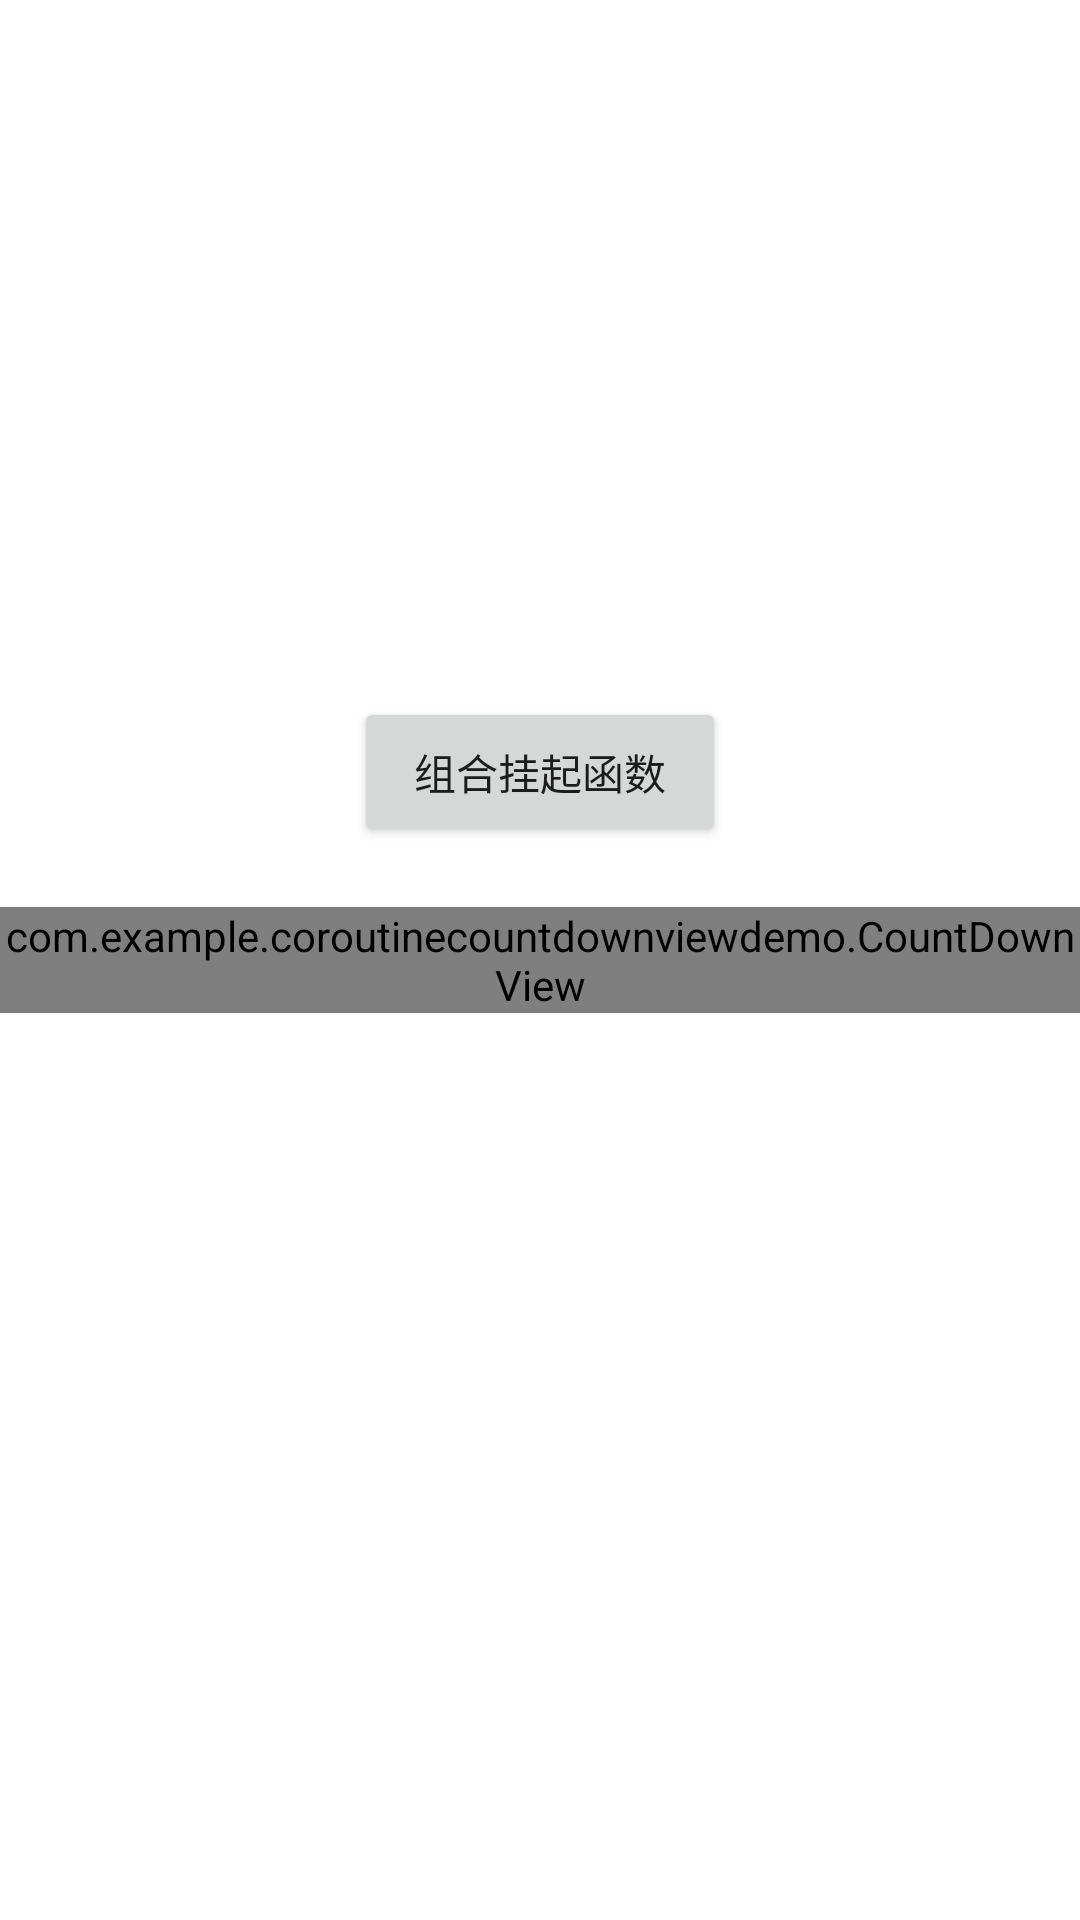

Layout XML and referenced resources for this Android screen:
<!-- AndroidManifest.xml: application theme Theme.CoroutineCountDownViewDemo -->
<!-- res/layout/activity_main.xml -->
<?xml version="1.0" encoding="utf-8"?>
<androidx.constraintlayout.widget.ConstraintLayout xmlns:android="http://schemas.android.com/apk/res/android"
    xmlns:app="http://schemas.android.com/apk/res-auto"
    xmlns:tools="http://schemas.android.com/tools"
    android:layout_width="match_parent"
    android:layout_height="match_parent"
    tools:context=".MainActivity">

    <com.example.coroutinecountdownviewdemo.CountDownView
        android:id="@+id/countDownView"
        android:layout_width="wrap_content"
        android:layout_height="wrap_content"
        app:layout_constraintBottom_toBottomOf="parent"
        app:layout_constraintLeft_toLeftOf="parent"
        app:layout_constraintRight_toRightOf="parent"
        app:layout_constraintTop_toTopOf="parent" />
    <Button
        android:id="@+id/button"
        app:layout_constraintBottom_toTopOf="@id/countDownView"
        app:layout_constraintStart_toStartOf="parent"
        app:layout_constraintEnd_toEndOf="parent"
        android:layout_marginBottom="20dp"
        android:text="组合挂起函数"
        android:layout_width="wrap_content"
        android:paddingHorizontal="20dp"
        android:gravity="center"
        android:layout_height="50dp"/>

</androidx.constraintlayout.widget.ConstraintLayout>
<!-- resources referenced by this layout -->
<resources>
  <style name="Theme.CoroutineCountDownViewDemo" parent="Theme.MaterialComponents.DayNight.DarkActionBar">
          
          <item name="colorPrimary">@color/purple_500</item>
          <item name="colorPrimaryVariant">@color/purple_700</item>
          <item name="colorOnPrimary">@color/white</item>
          
          <item name="colorSecondary">@color/teal_200</item>
          <item name="colorSecondaryVariant">@color/teal_700</item>
          <item name="colorOnSecondary">@color/black</item>
          
          <item name="android:statusBarColor" tools:targetApi="l">?attr/colorPrimaryVariant</item>
          
      </style>
  <!-- not gathered from this repository: default colours our renderer supplied (Android Studio template values) -->
  <color name="purple_500">#FF6200EE</color>
  <color name="purple_700">#FF3700B3</color>
  <color name="teal_200">#FF03DAC5</color>
  <color name="teal_700">#FF018786</color>
  <color name="black">#FF000000</color>
  <color name="white">#FFFFFFFF</color>
</resources>
